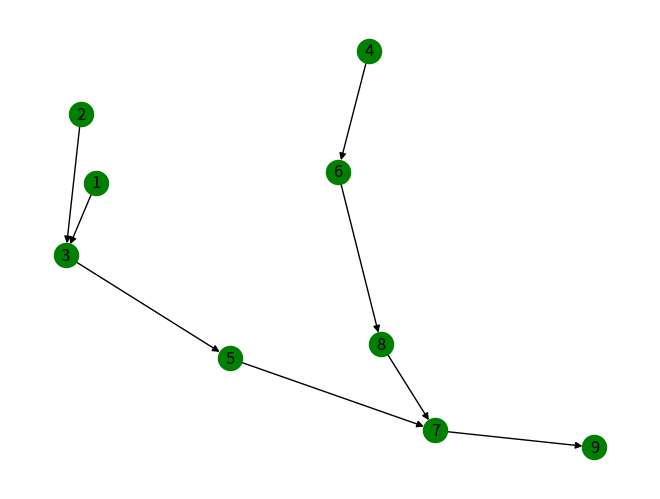

Reproduce this figure in Python.
import random
import networkx as nx
import matplotlib.pyplot as plt
import numpy as np

G= nx.DiGraph()


G.add_nodes_from([1,2,3,4,5,6,7,8,9])
G.add_edges_from([(1, 3),(2, 3), (3, 5), (5, 7), (4 , 6), (6, 8), (7, 9), (8, 7)])
attrs = {1: {'task1': 6}, 2: {'task2': 4}, 3: {'task3': 6}, 4: {'task4': 4}, 5: {'task5': 2}, 6: {'task6': 5}, 7: {'task7': 5}, 8: {'task8': 8}, 9: {'task9': 4}}
nx.set_node_attributes(G,attrs)

"""
a = "3"
i= 3
print(G.nodes[i]["task"+a])
"""
nb_tasks =  9
nb_solutions =  10 

def creating_random_solutions():
    
    tab =[None]*nb_tasks
    tab2 = [1, 2, 3, 4, 5, 6, 7, 8, 9]
    
    A = np.arange(nb_solutions*nb_tasks).reshape(nb_solutions, nb_tasks)

    for j in range(nb_solutions):    
       

        for i in range(nb_tasks):  
            tab[i] = random.choice(tab2)
            tab2.remove(tab[i])

        A[j] = tab
        tab2 = [1, 2, 3, 4, 5, 6, 7, 8, 9]
    
    return A

def fun(tabb, i):

    tab = tabb

    for e in range(0, nb_tasks):     

                    if tab[e] in list(G.predecessors(tab[i])) and e>i:
                        a = tab[e]
                        tab[e] = tab[i]
                        tab[i] = a
                        tab  = fun(tab, i)  #recursive call

    return tab

def precedence_relations(Array):

    AV = np.arange(nb_solutions*nb_tasks).reshape(nb_solutions, nb_tasks)
   

    for j in range(nb_solutions):
        tab = Array[j]

        for i in range(nb_tasks):
           
            tab = fun(tab, i)
                    

        AV[j] = tab

    return AV

def cycle_time(Array):

  
    cycle_times = [None]*nb_tasks
    work_s = 4
    c_init = 8
    nbw = 1
    

    
    """
    M_stations[0] = [0, 0]
    M_stations[1] = [0, 0]
    M_stations[2] = [0, 0]
    M_stations[3] = [0, 0]
    temp_tab = [0,0]
    """


    for i in range(nb_tasks):

        tab = Array[i]
    
        while nbw != work_s :

            c = c_init
            
            for j in range(nb_tasks):

                a = tab[j]

                if(c >= G.nodes[a]["task"+str(a)]):
                    c = c - G.nodes[a]["task"+str(a)] 
                  
                                                                                                                                                    
                    #print("task:",a," Opt : ",G.nodes[a]["task"+str(a)])

                else :
                    nbw = nbw + 1
                    c = c_init
                    c = c - G.nodes[a]["task"+str(a)]
                 

            if (nbw != work_s):
                c_init = c_init + 1
                c = c_init 
                nbw = 1                                                                                                   
            
            else :
                cycle_times [i]  = c_init
                l = 1
                ct = cycle_times[i]
                station_1 = [None]*10
                station_2 = [None]*10
                station_3 = [None]*10
                p=0
                for k in range(nb_tasks):

                    if(G.nodes[tab[k]]["task"+str(tab[k])] <= ct):
                        #print("station ",l," : ",tab[k],"| ", end=" ")
                        if(l == 1):
                            station_1[p] = tab[k]
                            p = p + 1
                        if(l == 2):
                            station_2[p] = tab[k]
                            p = p + 1
                        if(l == 3):
                            station_3[p] = tab[k]
                            p = p + 1

                        ct = ct - G.nodes[tab[k]]["task"+str(tab[k])]

                    else:
                        l = l + 1 
                        ct = cycle_times[i]
                        p = 0

                        if(l == 1):
                            station_1[p] = tab[k]
                            p = p + 1
                        if(l == 2):
                            station_2[p] = tab[k]
                            p = p + 1
                        if(l == 3):
                            station_3[p] = tab[k]
                            p = p + 1
                        
                        #print("station ",l," : ",tab[k],"| ", end=" ")
                        ct = ct - G.nodes[tab[k]]["task"+str(tab[k])]

                """
                print("station 1 : ", end=" ")
                for t in range(0,len(station_1)):
                    if(station_1[t] != None):
                        print(station_1[t]," | ", end=" ")
                print("")

                print("station 2 : ", end=" ")
                for t in range(0,len(station_2)):
                    if(station_2[t] != None):
                        print(station_2[t]," | ", end=" ")
                print("")

                print("station 3 : ", end=" ")
                for t in range(0,len(station_3)):
                    if(station_3[t] != None):
                        print(station_3[t]," | ", end=" ")
                print("")

                print("success for c = ", cycle_times[i])
                print("--------------------------------")
                """


                c_init = 8
                
        nbw = 1    

    return cycle_times    

def ma_in():
    M = creating_random_solutions()
    #print(M)
    M2 = precedence_relations(M)
    #print(M2)
    #cycle_time(M2)

    return M2

def show_graph():
    nx.draw(G, with_labels=True, node_color='green')
    #plt.savefig("path_graph1.png")
    plt.show()

#print(G.nodes())
#print(G.edges())
nx.draw(G, with_labels=True, node_color='green')
#plt.savefig("path_graph1.png")
plt.show()
